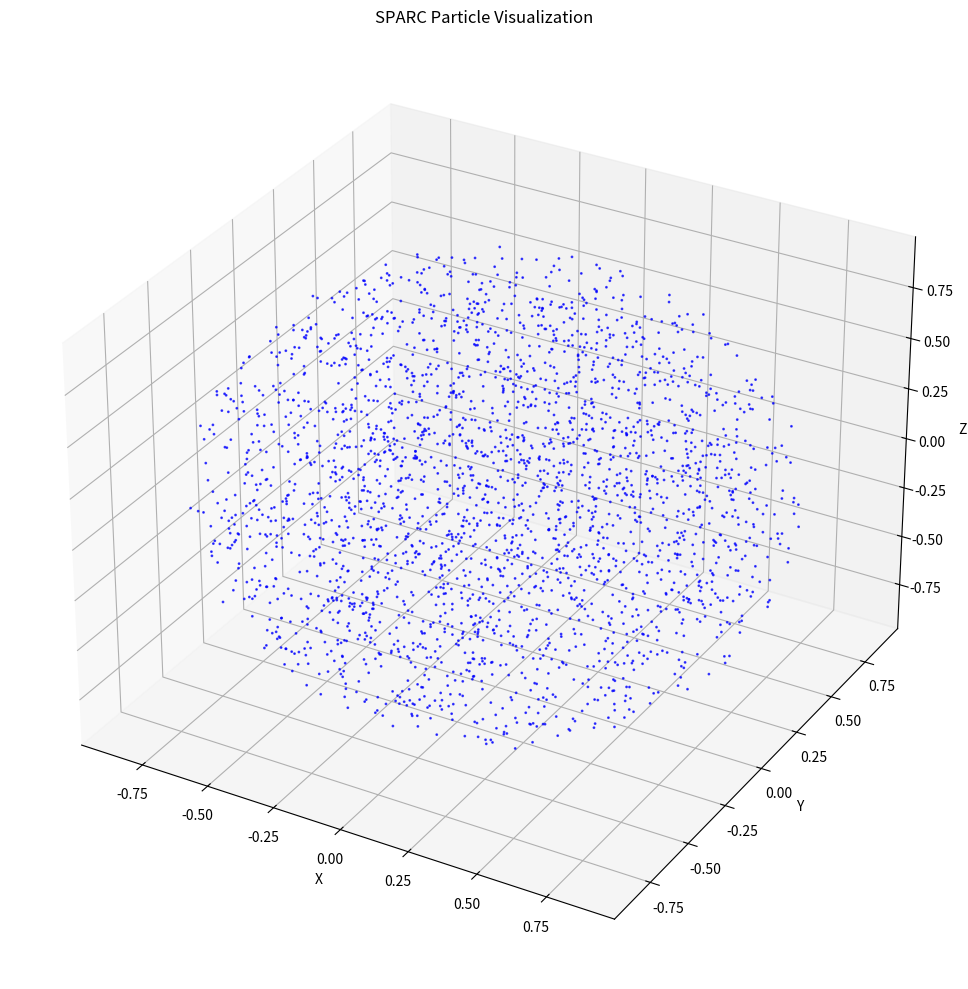

Here is the Python script that generated this plot:
#!/usr/bin/env python3
"""
Simple SPARC Particle Visualization
"""

import numpy as np
import matplotlib.pyplot as plt
from mpl_toolkits.mplot3d import Axes3D
import sys
import os

def generate_sample_data():
    """Generate sample particle data for visualization"""
    # Generate sample particle data
    n_particles = 5000
    x = np.random.uniform(-1, 1, n_particles)
    y = np.random.uniform(-1, 1, n_particles)
    z = np.random.uniform(-1, 1, n_particles)
    
    # Filter to create a spherical distribution
    r = np.sqrt(x**2 + y**2 + z**2)
    mask = r <= 1.0
    x, y, z = x[mask], y[mask], z[mask]
    
    return x, y, z

def create_visualization():
    """Create a 3D visualization of particles"""
    # Generate sample data
    x, y, z = generate_sample_data()
    
    # Create 3D plot
    fig = plt.figure(figsize=(12, 10))
    ax = fig.add_subplot(111, projection='3d')
    
    # Create scatter plot
    ax.scatter(x, y, z, c='blue', s=1, alpha=0.7)
    
    # Set labels and title
    ax.set_xlabel('X')
    ax.set_ylabel('Y')
    ax.set_zlabel('Z')
    ax.set_title('SPARC Particle Visualization')
    
    # Set equal aspect ratio
    max_range = np.array([x.max()-x.min(), y.max()-y.min(), z.max()-z.min()]).max() / 2.0
    mid_x = (x.max()+x.min()) * 0.5
    mid_y = (y.max()+y.min()) * 0.5
    mid_z = (z.max()+z.min()) * 0.5
    ax.set_xlim(mid_x - max_range, mid_x + max_range)
    ax.set_ylim(mid_y - max_range, mid_y + max_range)
    ax.set_zlim(mid_z - max_range, mid_z + max_range)
    
    plt.tight_layout()
    plt.savefig("sparc_visualization.png", dpi=300, bbox_inches='tight')
    plt.show()
    
    print("Visualization saved as 'sparc_visualization.png'")

def main():
    create_visualization()

if __name__ == "__main__":
    main()